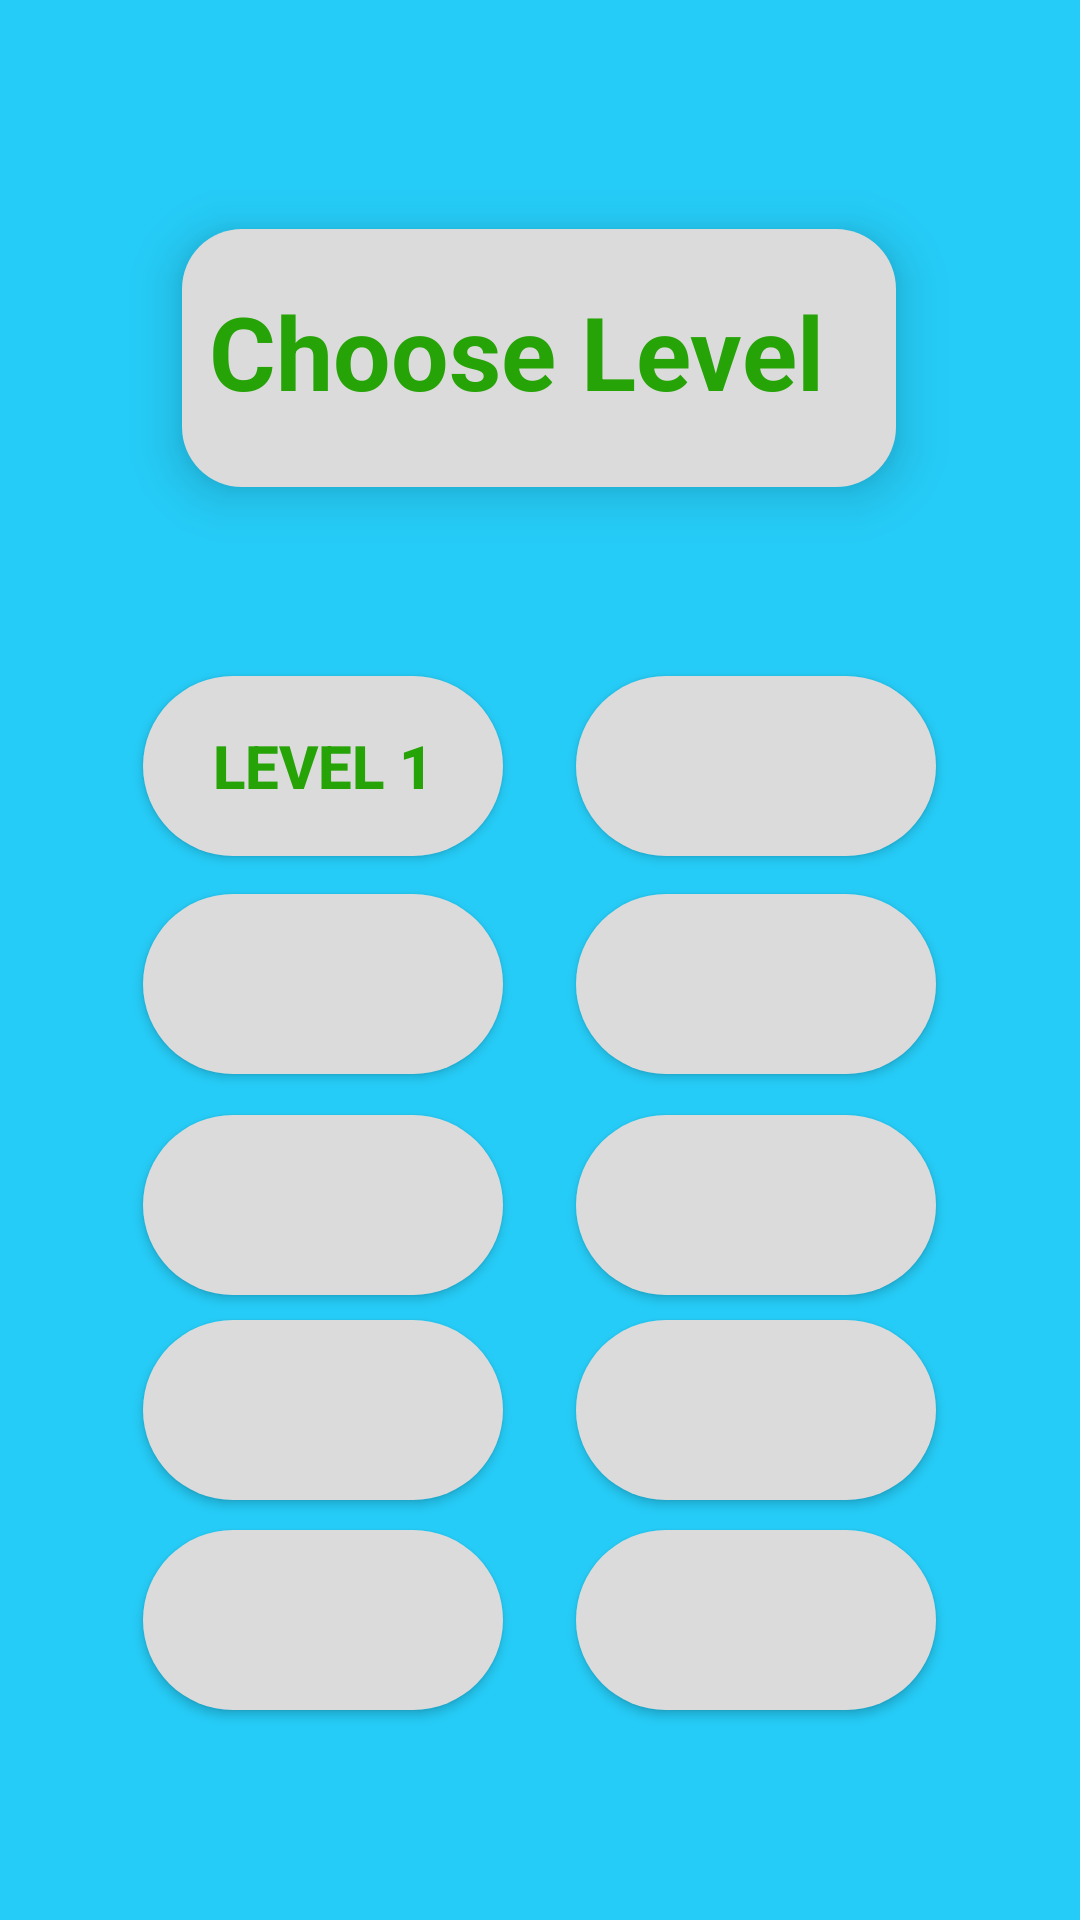

Android layout source for this screen:
<!-- AndroidManifest.xml: application theme AppTheme -->
<!-- res/layout/activity_main.xml -->
<?xml version="1.0" encoding="utf-8"?>
<android.support.constraint.ConstraintLayout xmlns:android="http://schemas.android.com/apk/res/android"
    xmlns:app="http://schemas.android.com/apk/res-auto"
    xmlns:tools="http://schemas.android.com/tools"
    android:background="#25CCF7"
    android:layout_width="match_parent"
    android:layout_height="match_parent"
    tools:context=".MainActivity">


    <ImageView
        android:id="@+id/img1"
        android:layout_width="55dp"
        android:layout_height="55dp"
        android:layout_marginStart="8dp"
        android:layout_marginTop="8dp"
        android:layout_marginEnd="8dp"
        android:layout_marginBottom="8dp"
        android:src="@drawable/help"
        app:layout_constraintBottom_toBottomOf="parent"
        app:layout_constraintEnd_toEndOf="parent"
        app:layout_constraintHorizontal_bias="0.976"
        app:layout_constraintStart_toStartOf="parent"
        app:layout_constraintTop_toTopOf="parent"
        app:layout_constraintVertical_bias="0.012" />


    <TextView
        android:id="@+id/tv1"
        android:layout_width="238dp"
        android:layout_height="86dp"
        android:layout_marginStart="8dp"
        android:layout_marginTop="8dp"
        android:layout_marginEnd="8dp"
        android:layout_marginBottom="8dp"
        android:background="@drawable/custom_textview"
        android:paddingTop="18dp"
        android:paddingEnd="15dp"
        android:text="Choose Level"
        android:textAlignment="center"
        android:textColor="#26a307"
        android:textSize="34sp"
        android:textStyle="bold"
        android:elevation="10dp"
        app:layout_constraintBottom_toBottomOf="parent"
        app:layout_constraintEnd_toEndOf="parent"
        app:layout_constraintHorizontal_bias="0.496"
        app:layout_constraintStart_toStartOf="parent"
        app:layout_constraintTop_toTopOf="parent"
        app:layout_constraintVertical_bias="0.127" />

    <Button
        android:id="@+id/bt1"
        android:layout_width="120dp"
        android:layout_height="60dp"
        android:layout_marginTop="8dp"
        android:layout_marginBottom="8dp"
        android:background="@drawable/custom_button"
        android:onClick="startGamePlay"
        android:text="Level 1"
        android:textAlignment="center"
        android:textColor="#26a307"
        android:textSize="20sp"
        android:textStyle="bold"
        app:layout_constraintBottom_toBottomOf="parent"
        app:layout_constraintHorizontal_bias="0.199"
        app:layout_constraintLeft_toLeftOf="parent"
        app:layout_constraintRight_toRightOf="parent"
        app:layout_constraintTop_toBottomOf="@+id/tv1"
        app:layout_constraintVertical_bias="0.137" />

    <Button
        android:id="@+id/bt2"
        android:layout_width="120dp"
        android:layout_height="60dp"
        android:layout_marginTop="8dp"
        android:layout_marginBottom="8dp"
        android:background="@drawable/custom_button"
        android:onClick="startGamePlay"
        android:drawableBottom="@drawable/lock"
        android:textAlignment="center"
        android:textColor="#26a307"
        android:textSize="20sp"
        android:textStyle="bold"
        app:layout_constraintBottom_toBottomOf="parent"
        app:layout_constraintHorizontal_bias="0.199"
        app:layout_constraintLeft_toLeftOf="parent"
        app:layout_constraintRight_toRightOf="parent"
        app:layout_constraintTop_toBottomOf="@+id/tv1"
        app:layout_constraintVertical_bias="0.318" />

    <Button
        android:id="@+id/bt3"
        android:layout_width="120dp"
        android:layout_height="60dp"
        android:layout_marginTop="8dp"
        android:layout_marginBottom="8dp"
        android:background="@drawable/custom_button"
        android:onClick="startGamePlay"
        android:textAlignment="center"
        android:drawableBottom="@drawable/lock"
        android:textColor="#26a307"
        android:textSize="20sp"
        android:textStyle="bold"
        app:layout_constraintBottom_toBottomOf="parent"
        app:layout_constraintHorizontal_bias="0.199"
        app:layout_constraintLeft_toLeftOf="parent"
        app:layout_constraintRight_toRightOf="parent"
        app:layout_constraintTop_toBottomOf="@+id/tv1"
        app:layout_constraintVertical_bias="0.501" />

    <Button
        android:id="@+id/bt4"
        android:layout_width="120dp"
        android:layout_height="60dp"
        android:layout_marginTop="8dp"
        android:layout_marginBottom="8dp"
        android:background="@drawable/custom_button"
        android:onClick="startGamePlay"
        android:drawableBottom="@drawable/lock"
        android:textAlignment="center"
        android:textColor="#26a307"
        android:textSize="20sp"
        android:textStyle="bold"
        app:layout_constraintBottom_toBottomOf="parent"
        app:layout_constraintHorizontal_bias="0.199"
        app:layout_constraintLeft_toLeftOf="parent"
        app:layout_constraintRight_toRightOf="parent"
        app:layout_constraintTop_toBottomOf="@+id/tv1"
        app:layout_constraintVertical_bias="0.671" />


    <Button
        android:id="@+id/bt5"
        android:layout_width="120dp"
        android:layout_height="60dp"
        android:layout_marginTop="8dp"
        android:layout_marginBottom="8dp"
        android:background="@drawable/custom_button"
        android:onClick="startGamePlay"
        android:drawableBottom="@drawable/lock"
        android:textAlignment="center"
        android:textColor="#26a307"
        android:textSize="20sp"
        android:textStyle="bold"
        app:layout_constraintBottom_toBottomOf="parent"
        app:layout_constraintHorizontal_bias="0.199"
        app:layout_constraintLeft_toLeftOf="parent"
        app:layout_constraintRight_toRightOf="parent"
        app:layout_constraintTop_toBottomOf="@+id/tv1"
        app:layout_constraintVertical_bias="0.846" />

    <Button
        android:id="@+id/bt6"
        android:layout_width="120dp"
        android:layout_height="60dp"
        android:layout_marginTop="8dp"
        android:layout_marginBottom="8dp"
        android:background="@drawable/custom_button"
        android:onClick="startGamePlay"
        android:drawableBottom="@drawable/lock"
        android:textAlignment="center"
        android:textColor="#26a307"
        android:textSize="20sp"
        android:textStyle="bold"
        app:layout_constraintBottom_toBottomOf="parent"
        app:layout_constraintHorizontal_bias="0.8"
        app:layout_constraintLeft_toLeftOf="parent"
        app:layout_constraintRight_toRightOf="parent"
        app:layout_constraintTop_toBottomOf="@+id/tv1"
        app:layout_constraintVertical_bias="0.137" />

    <Button
        android:id="@+id/bt7"
        android:layout_width="120dp"
        android:layout_height="60dp"
        android:layout_marginTop="8dp"
        android:layout_marginBottom="8dp"
        android:background="@drawable/custom_button"
        android:onClick="startGamePlay"
        android:drawableBottom="@drawable/lock"
        android:textAlignment="center"
        android:textColor="#26a307"
        android:textSize="20sp"
        android:textStyle="bold"
        app:layout_constraintBottom_toBottomOf="parent"
        app:layout_constraintHorizontal_bias="0.8"
        app:layout_constraintLeft_toLeftOf="parent"
        app:layout_constraintRight_toRightOf="parent"
        app:layout_constraintTop_toBottomOf="@+id/tv1"
        app:layout_constraintVertical_bias="0.318" />

    <Button
        android:id="@+id/bt8"
        android:layout_width="120dp"
        android:layout_height="60dp"
        android:layout_marginTop="8dp"
        android:layout_marginBottom="8dp"
        android:background="@drawable/custom_button"
        android:onClick="startGamePlay"
        android:drawableBottom="@drawable/lock"
        android:textAlignment="center"
        android:textColor="#26a307"
        android:textSize="20sp"
        android:textStyle="bold"
        app:layout_constraintBottom_toBottomOf="parent"
        app:layout_constraintHorizontal_bias="0.8"
        app:layout_constraintLeft_toLeftOf="parent"
        app:layout_constraintRight_toRightOf="parent"
        app:layout_constraintTop_toBottomOf="@+id/tv1"
        app:layout_constraintVertical_bias="0.501" />

    <Button
        android:id="@+id/bt9"
        android:layout_width="120dp"
        android:layout_height="60dp"
        android:layout_marginTop="8dp"
        android:layout_marginBottom="8dp"
        android:background="@drawable/custom_button"
        android:onClick="startGamePlay"
        android:drawableBottom="@drawable/lock"
        android:textAlignment="center"
        android:textColor="#26a307"
        android:textSize="20sp"
        android:textStyle="bold"
        app:layout_constraintBottom_toBottomOf="parent"
        app:layout_constraintHorizontal_bias="0.8"
        app:layout_constraintLeft_toLeftOf="parent"
        app:layout_constraintRight_toRightOf="parent"
        app:layout_constraintTop_toBottomOf="@+id/tv1"
        app:layout_constraintVertical_bias="0.671" />

    <Button
        android:id="@+id/bt10"
        android:layout_width="120dp"
        android:layout_height="60dp"
        android:layout_marginTop="8dp"
        android:layout_marginBottom="8dp"
        android:background="@drawable/custom_button"
        android:onClick="startGamePlay"
        android:drawableBottom="@drawable/lock"
        android:textAlignment="center"
        android:textColor="#26a307"
        android:textSize="20sp"
        android:textStyle="bold"
        app:layout_constraintBottom_toBottomOf="parent"
        app:layout_constraintHorizontal_bias="0.8"
        app:layout_constraintLeft_toLeftOf="parent"
        app:layout_constraintRight_toRightOf="parent"
        app:layout_constraintTop_toBottomOf="@+id/tv1"
        app:layout_constraintVertical_bias="0.846" />



</android.support.constraint.ConstraintLayout>
<!-- resources referenced by this layout -->
<resources>
  <!-- drawable custom_button (drawable) -->
  <?xml version="1.0" encoding="utf-8"?>
  <shape xmlns:android="http://schemas.android.com/apk/res/android" android:shape="rectangle">
      <solid android:color="#dbdbdb"/>
      <corners android:radius="9999dp"/>
  </shape>
  <!-- drawable custom_textview (drawable) -->
  <?xml version="1.0" encoding="utf-8"?>
  <shape xmlns:android="http://schemas.android.com/apk/res/android" android:shape="rectangle">
      <solid android:color="#dbdbdb"/>
      <corners android:radius="20dp"/>
  
  </shape>
  <style name="AppTheme" parent="Theme.AppCompat.Light.NoActionBar">
          
          <item name="colorPrimary">@color/colorPrimary</item>
          <item name="colorPrimaryDark">@color/colorPrimaryDark</item>
          <item name="colorAccent">@color/colorAccent</item>
      </style>
  <color name="colorPrimary">#008577</color>
  <color name="colorPrimaryDark">#00574B</color>
  <color name="colorAccent">#D81B60</color>
</resources>
